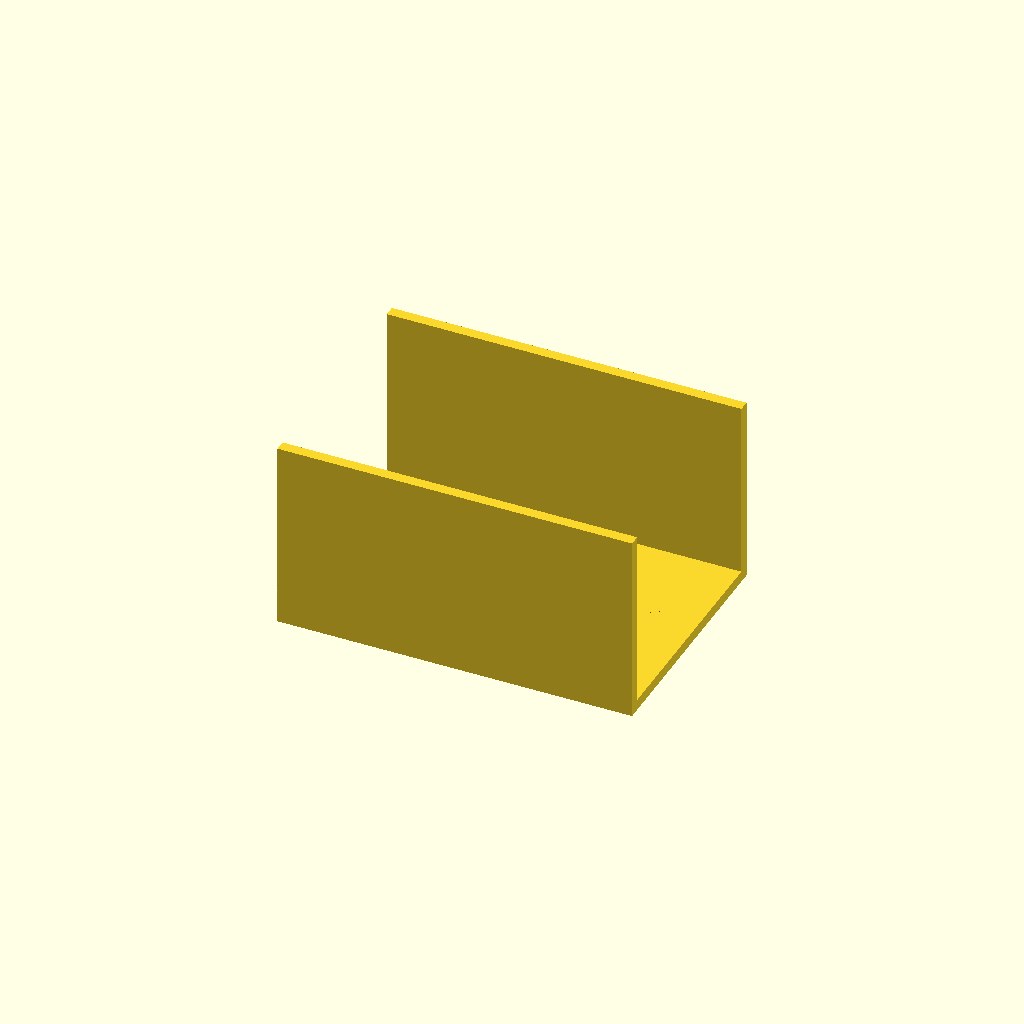
Cell 1: rendered with the file's own defaults.
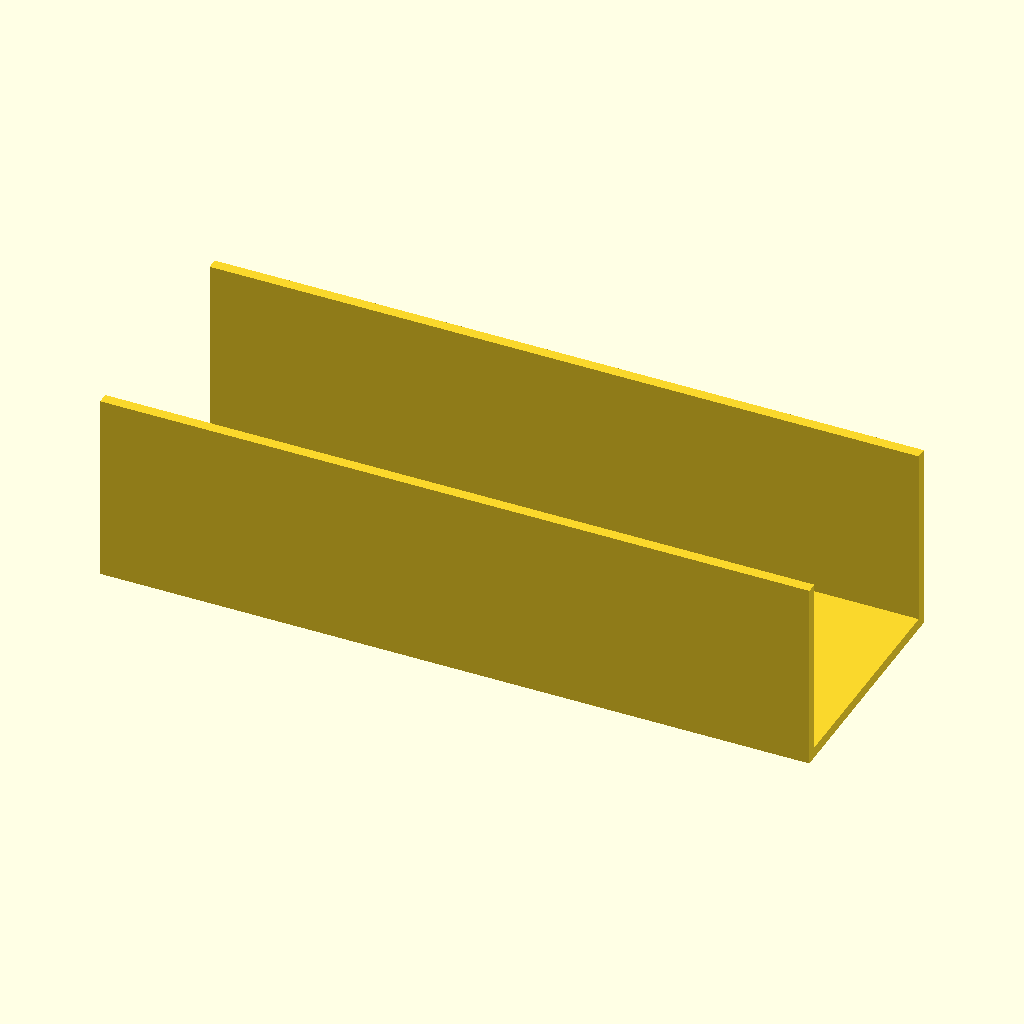
Cell 2: plate_x = 260 (everything else at default).
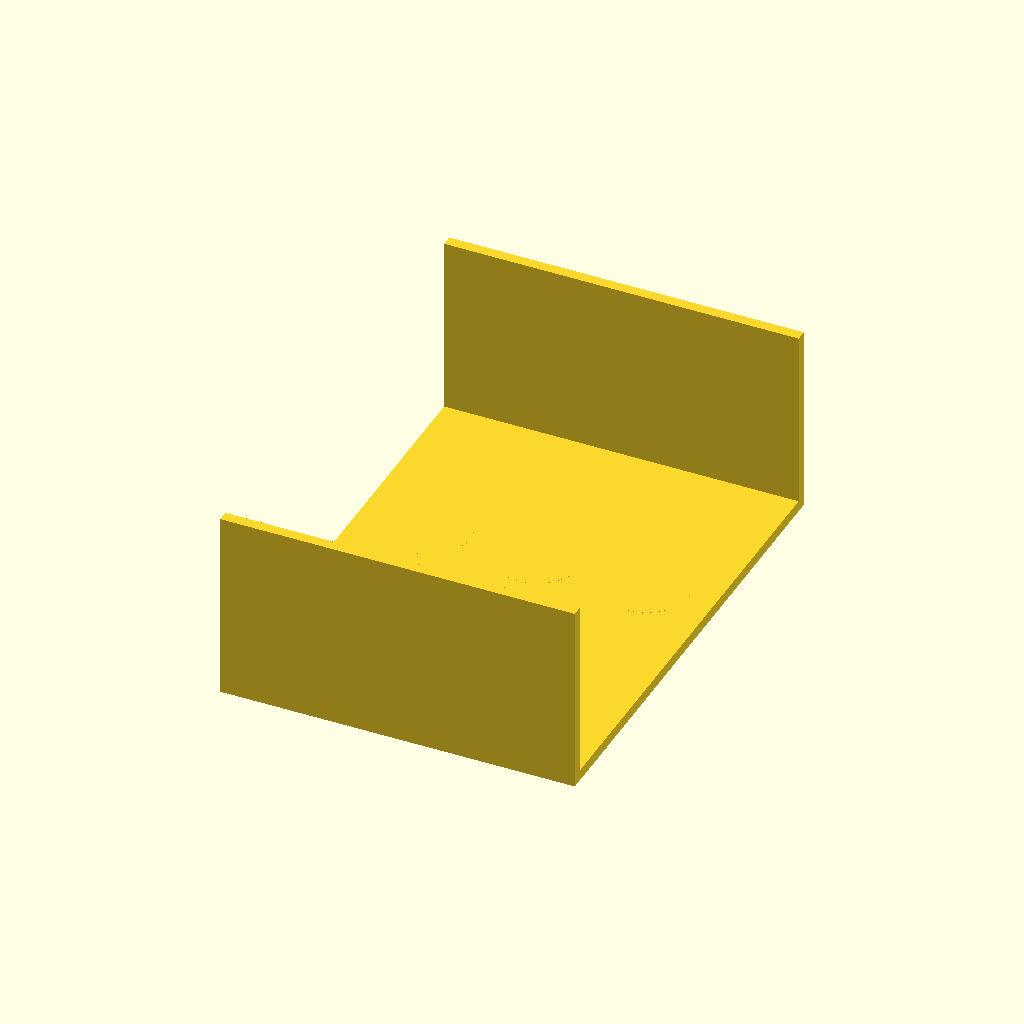
Cell 3: the same model with plate_y = 180.
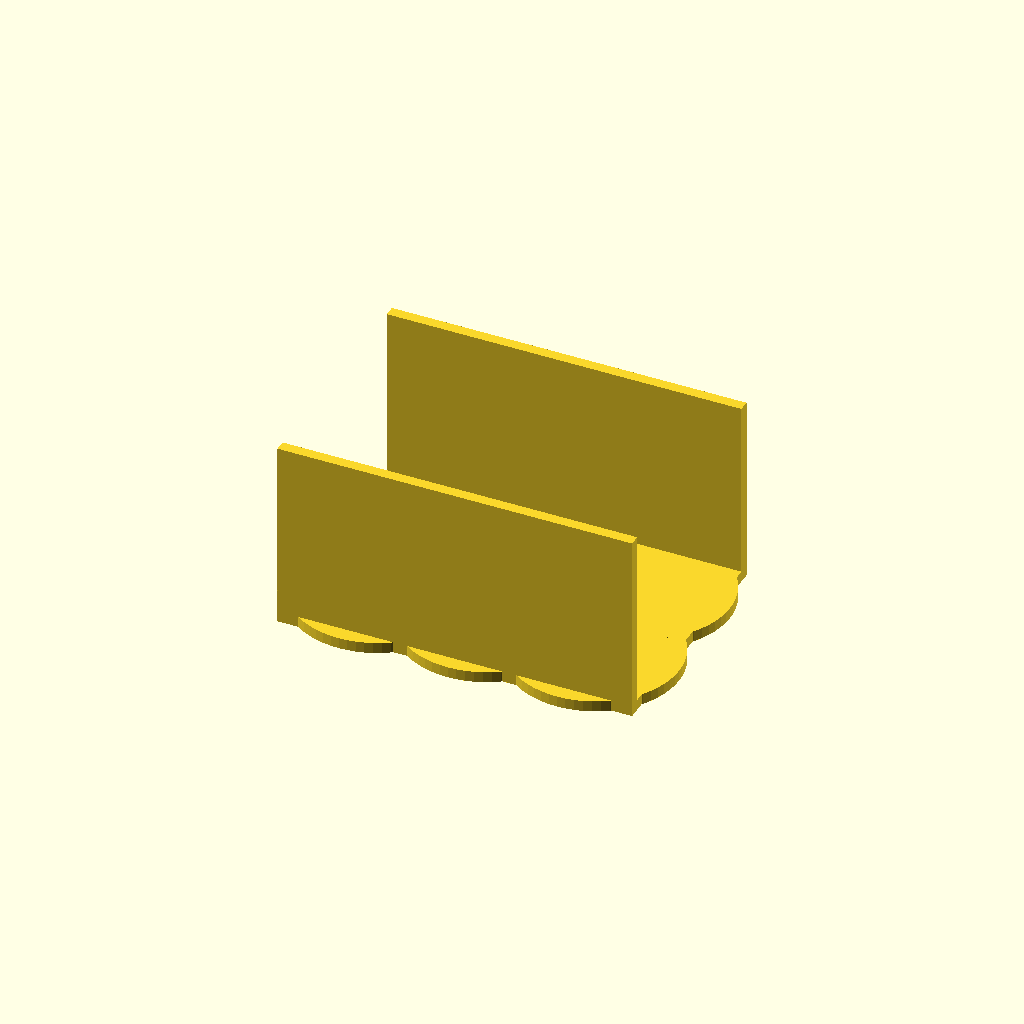
Cell 4 — hole_dia set to 61, the other parameters unchanged.
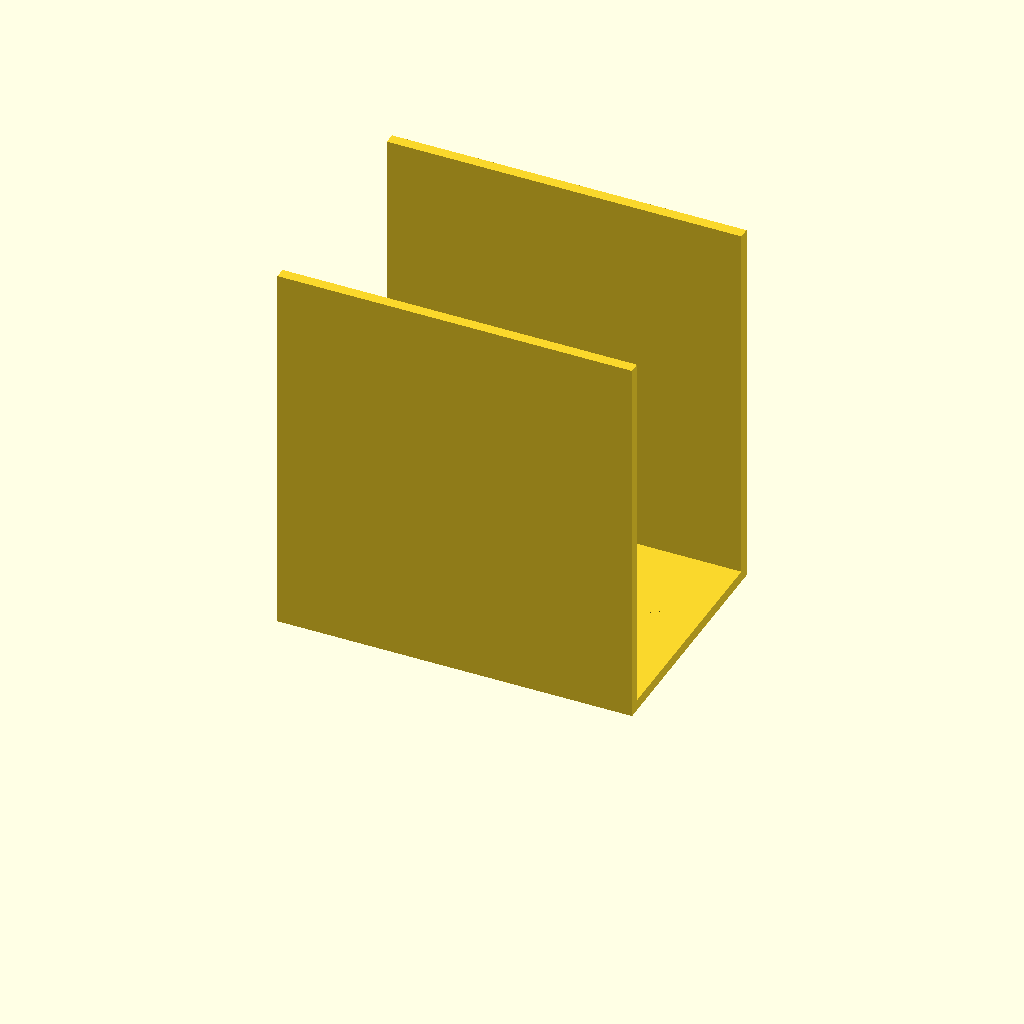
Cell 5 — wall_height set to 140, the other parameters unchanged.
One fixed orthographic camera (rotation 55°, 0°, 25°; colour scheme Cornfield) for every cell.
OpenSCAD source file bench/results/main-tiiny/code/tiiny_Qwen_Qwen3.6-27B/conical_rack_50ml_s0_a2.scad:
// Dimensions (mm)
plate_x = 130;
plate_y = 90;
plate_z = 4;
hole_dia = 30.5;
wall_height = 70;
wall_thick = 4;
hole_spacing_x = 40;
hole_spacing_y = 40;
num_x = 3;
num_y = 2;

// Resolution for curved shapes
$fn = 64;

// Main plate
translate([-plate_x/2, -plate_y/2, 0])
    cube([plate_x, plate_y, plate_z]);

// Side walls (along the long edges, Y-direction edges)
// Left wall (at y = -plate_y/2)
translate([-plate_x/2, -plate_y/2, 0])
    cube([plate_x, wall_thick, wall_height]);

// Right wall (at y = plate_y/2 - wall_thick)
translate([-plate_x/2, plate_y/2 - wall_thick, 0])
    cube([plate_x, wall_thick, wall_height]);

// Holes in the plate
// Centred on the plate, 2 rows (Y) x 3 columns (X)
// Spacing 40 mm centre-to-centre
// Total width in X: (num_x - 1) * hole_spacing_x = 80 mm
// Total height in Y: (num_y - 1) * hole_spacing_y = 40 mm
// Centred on origin, so offsets:
offset_x_start = -((num_x - 1) * hole_spacing_x) / 2;
offset_y_start = -((num_y - 1) * hole_spacing_y) / 2;

for (i = [0 : num_x - 1]) {
    for (j = [0 : num_y - 1]) {
        x_pos = offset_x_start + i * hole_spacing_x;
        y_pos = offset_y_start + j * hole_spacing_y;
        
        // Hole extends slightly past plate thickness to ensure clean cut
        // Start at z = -0.01 to ensure no coplanar faces with bottom of plate
        // End at z = plate_z + 0.01 to ensure no coplanar faces with top of plate
        translate([x_pos, y_pos, -0.01])
            cylinder(h = plate_z + 0.02, r = hole_dia / 2);
    }
}
Customizer parameters (derived from the source; name, type, default, range or options):
plate_x: number, default 130
plate_y: number, default 90
plate_z: number, default 4
hole_dia: number, default 30.5
wall_height: number, default 70
wall_thick: number, default 4
hole_spacing_x: number, default 40
hole_spacing_y: number, default 40
num_x: number, default 3
num_y: number, default 2
